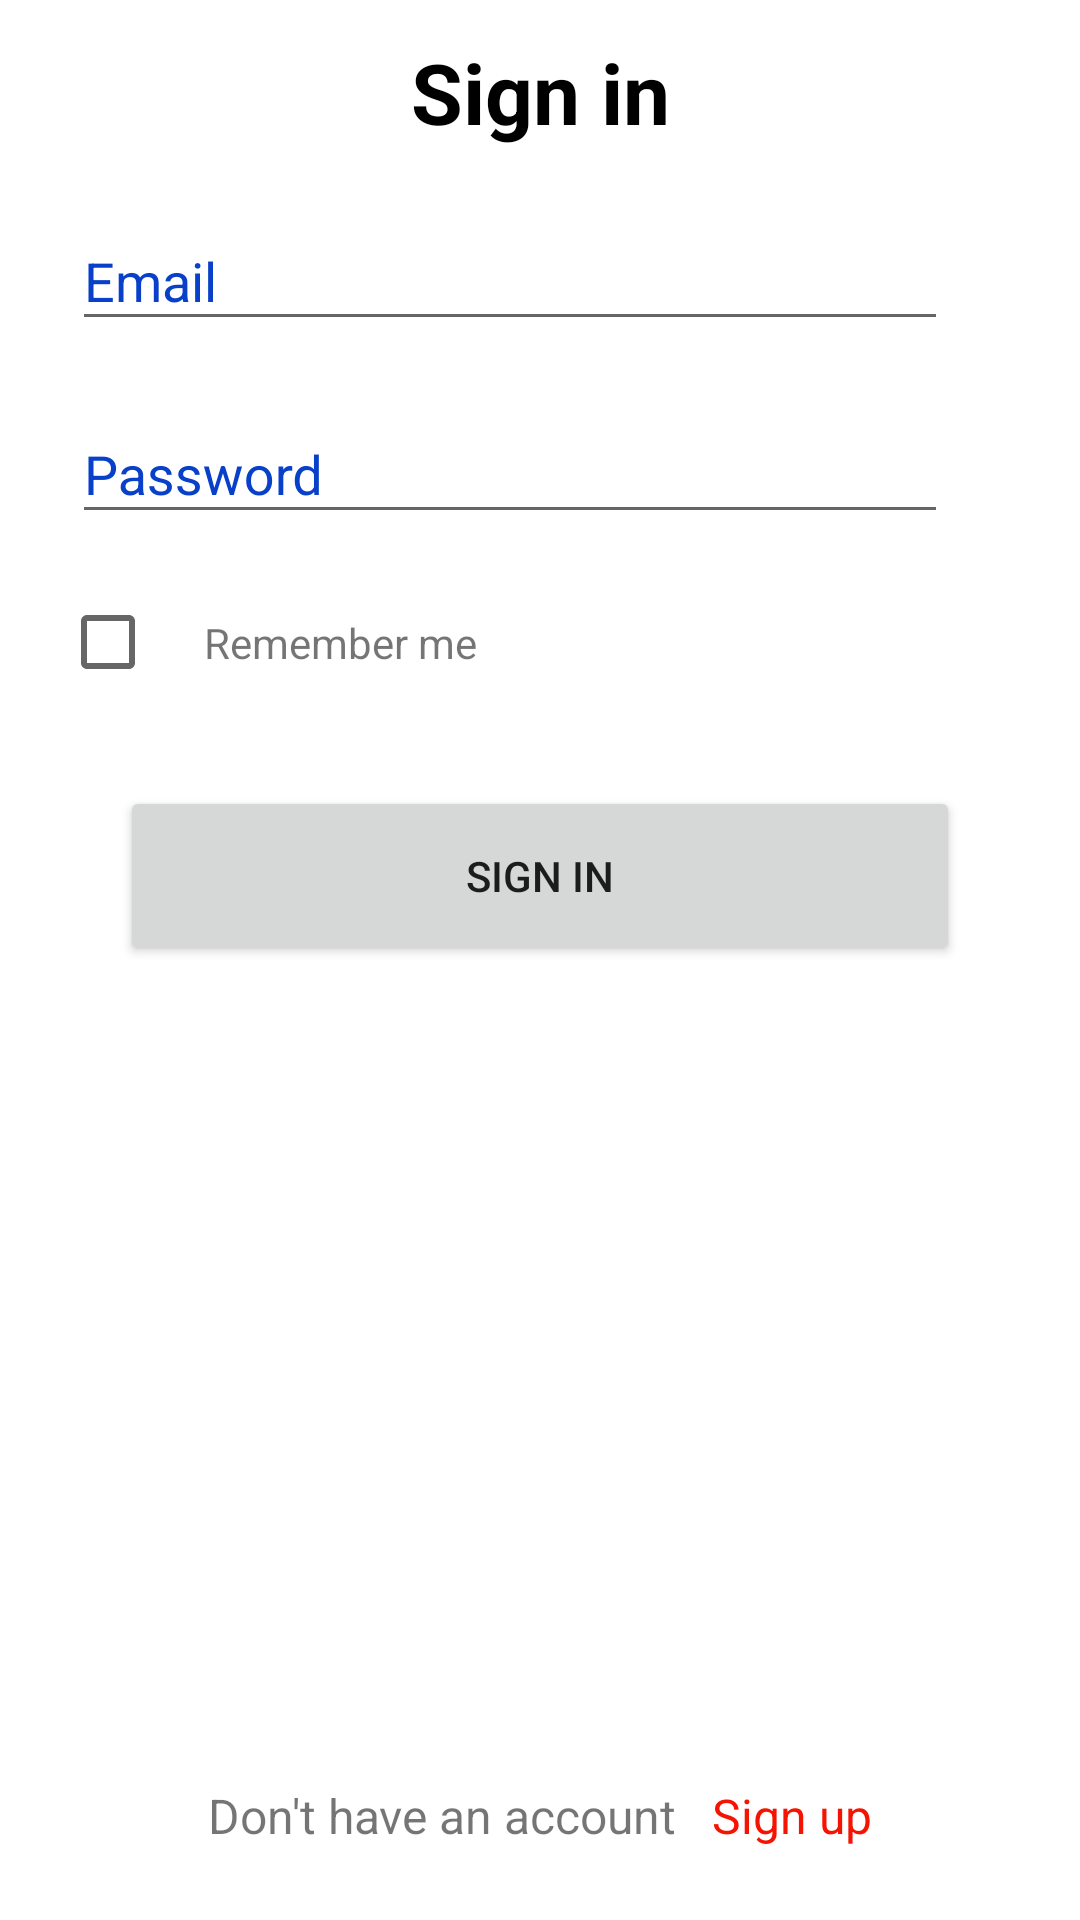

Produce the Android XML layout that renders to this screen, including the resource entries it uses.
<!-- AndroidManifest.xml: application theme Theme.Minvera -->
<!-- res/layout/fragment_login.xml -->
<?xml version="1.0" encoding="utf-8"?>
<androidx.constraintlayout.widget.ConstraintLayout xmlns:android="http://schemas.android.com/apk/res/android"
    xmlns:app="http://schemas.android.com/apk/res-auto"
    android:layout_width="match_parent"
    android:layout_height="match_parent">

    <TextView
        android:id="@+id/signInTitleTextView"
        android:layout_width="wrap_content"
        android:layout_height="wrap_content"
        android:layout_marginTop="12dp"
        android:text="@string/sign_in"
        android:textColor="@color/black"
        android:textSize="28sp"
        android:textStyle="bold"
        app:layout_constraintEnd_toEndOf="parent"
        app:layout_constraintStart_toStartOf="parent"
        app:layout_constraintTop_toTopOf="parent" />

    <com.google.android.material.textfield.TextInputLayout
        android:id="@+id/emailTextInputLayout"
        style="@style/AppTheme.loginSignUp_textInputTextLayout"
        android:layout_width="0dp"
        android:layout_height="wrap_content"
        android:layout_marginTop="12dp"
        android:layout_marginEnd="40dp"

        android:hint="@string/email"
        app:layout_constraintEnd_toEndOf="parent"
        app:layout_constraintStart_toStartOf="parent"
        app:layout_constraintTop_toBottomOf="@id/signInTitleTextView">

        <com.google.android.material.textfield.TextInputEditText
            android:id="@+id/emailTextInputEditText"
            android:layout_width="match_parent"
            android:layout_height="wrap_content"
            android:focusedByDefault="true" />
    </com.google.android.material.textfield.TextInputLayout>

    <com.google.android.material.textfield.TextInputLayout
        android:id="@+id/passwordTextInputLayout"
        style="@style/AppTheme.loginSignUp_textInputTextLayout"
        android:layout_width="0dp"
        android:layout_height="wrap_content"
        android:layout_marginTop="12dp"
        android:layout_marginEnd="40dp"
        android:hint="@string/password"
        app:layout_constraintEnd_toEndOf="parent"
        app:layout_constraintStart_toStartOf="parent"
        app:layout_constraintTop_toBottomOf="@+id/emailTextInputLayout">

        <com.google.android.material.textfield.TextInputEditText
            android:id="@+id/passwordTextInputEditText"
            android:layout_width="match_parent"
            android:layout_height="wrap_content" />

    </com.google.android.material.textfield.TextInputLayout>

    <CheckBox
        android:id="@+id/rememberMeCheckbox"
        android:layout_width="wrap_content"
        android:layout_height="wrap_content"
        android:layout_marginTop="12dp"
        app:layout_constraintStart_toStartOf="@+id/emailTextInputLayout"
        app:layout_constraintTop_toBottomOf="@id/passwordTextInputLayout" />

    <TextView
        android:id="@+id/rememberMeTextView"
        android:layout_width="wrap_content"
        android:layout_height="wrap_content"
        android:text="@string/remember_me"
        app:layout_constraintBottom_toBottomOf="@id/rememberMeCheckbox"
        app:layout_constraintStart_toEndOf="@id/rememberMeCheckbox"
        app:layout_constraintTop_toTopOf="@id/rememberMeCheckbox" />

    <Button
        android:id="@+id/signInButton"
        android:layout_width="match_parent"
        android:layout_height="wrap_content"
        android:layout_marginStart="40dp"
        android:layout_marginTop="24dp"
        android:layout_marginEnd="40dp"
        android:minHeight="60dp"
        android:text="@string/sign_in"
        app:layout_constraintTop_toBottomOf="@id/rememberMeCheckbox" />

    <LinearLayout
        android:layout_width="wrap_content"
        android:layout_height="wrap_content"
        android:layout_margin="12dp"
        android:orientation="horizontal"
        android:padding="12dp"
        app:layout_constraintBottom_toBottomOf="parent"
        app:layout_constraintEnd_toEndOf="parent"
        app:layout_constraintStart_toStartOf="parent">

        <TextView
            android:layout_width="wrap_content"
            android:layout_height="wrap_content"
            android:text="@string/don_t_have_an_account"
            android:textSize="16sp" />

        <TextView
            android:id="@+id/signUpTextView"
            android:layout_width="wrap_content"
            android:layout_height="wrap_content"
            android:layout_marginStart="12dp"
            android:text="@string/sign_up"
            android:textColor="@color/applicationColor"
            android:textSize="16sp" />
    </LinearLayout>

</androidx.constraintlayout.widget.ConstraintLayout>
<!-- resources referenced by this layout -->
<resources>
  <color name="applicationColor">#F51302</color>
  <color name="black">#FF000000</color>
  <string name="don_t_have_an_account">Don\'t have an account</string>
  <string name="email">Email</string>
  <string name="password">Password</string>
  <string name="remember_me">Remember me</string>
  <string name="sign_in">Sign in</string>
  <string name="sign_up">Sign up</string>
  <style name="AppTheme.loginSignUp_textInputTextLayout" parent="Widget.Design.TextInputLayout">
          <item name="android:textSize">20sp</item>
          <item name="android:minHeight">52dp</item>
  
          <item name="android:layout_marginStart">20dp</item>
          <item name="android:layout_marginEnd">20dp</item>
          <item name="android:layout_marginTop">24dp</item>
  
          <item name="android:paddingStart">4dp</item>
          <item name="android:paddingEnd">4dp</item>
  
          <item name="android:textColor">@color/login_register_text_color</item>
          <item name="android:textColorHint">@color/login_register_hint_color</item>
          <item name="android:focusableInTouchMode">true</item>
      </style>
  <style name="Theme.Minvera" parent="Theme.MaterialComponents.DayNight.DarkActionBar">
          
          <item name="colorPrimary">@color/purple_500</item>
          <item name="colorPrimaryVariant">@color/purple_700</item>
          <item name="colorOnPrimary">@color/white</item>
          
          <item name="colorSecondary">@color/teal_200</item>
          <item name="colorSecondaryVariant">@color/teal_700</item>
          <item name="colorOnSecondary">@color/black</item>
          
          <item name="android:statusBarColor" tools:targetApi="l">?attr/colorPrimaryVariant</item>
          
      </style>
  <color name="login_register_text_color">#0940CA</color>
  <color name="login_register_hint_color">#0940CA</color>
  <color name="purple_500">#FF6200EE</color>
  <color name="purple_700">#FF3700B3</color>
  <color name="white">#FFFFFFFF</color>
  <color name="teal_200">#FF03DAC5</color>
  <color name="teal_700">#FF018786</color>
</resources>
